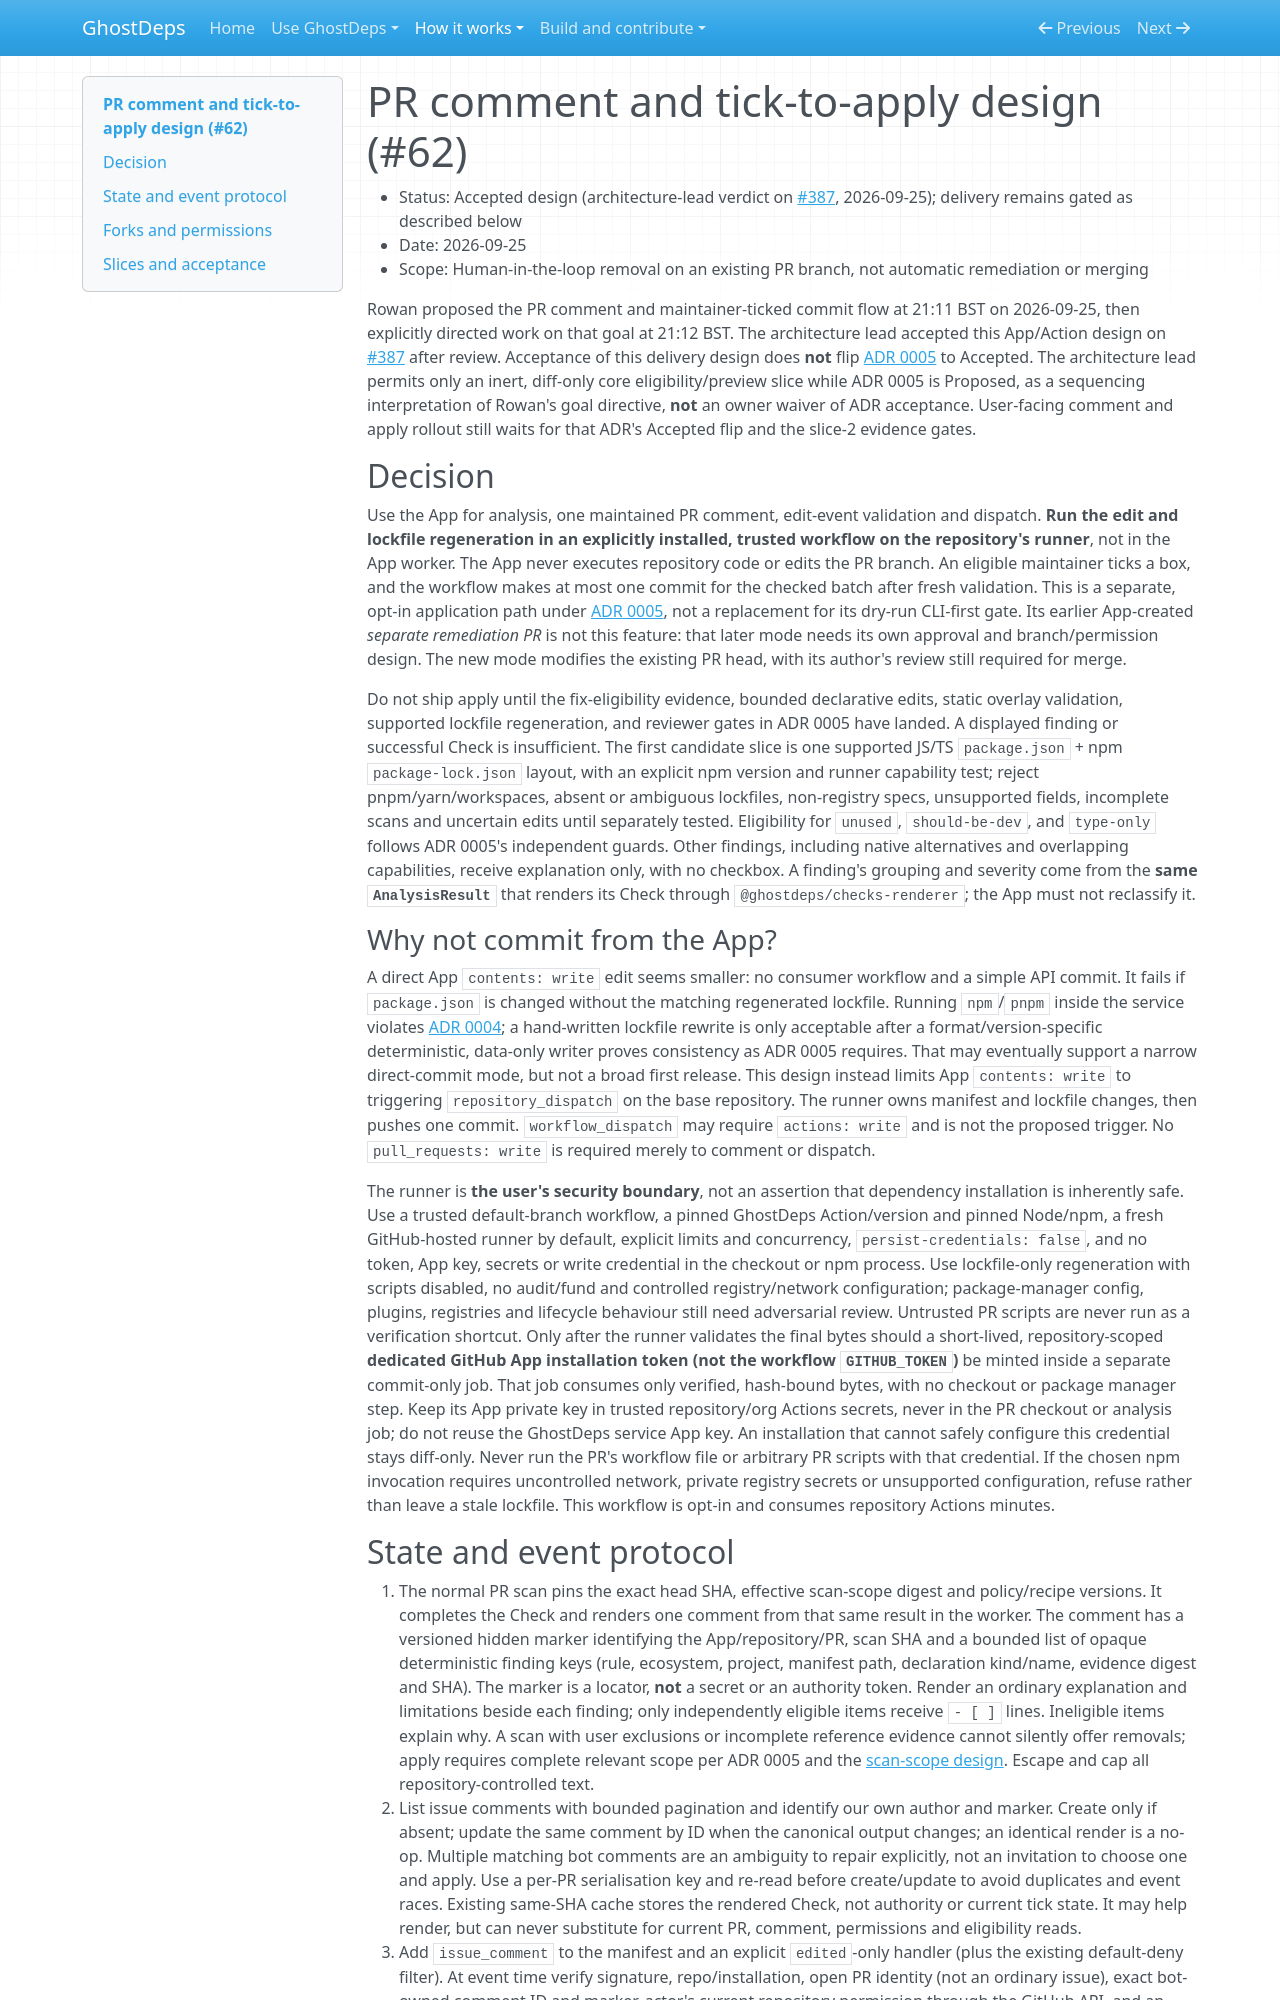

repository: rowkavdev/ghostdeps · page: pr-comment-apply-design/index.html · generator: mkdocs

# PR comment and tick-to-apply design (#62)

- Status: Accepted design (architecture-lead verdict on [#387](https://github.com/rowkavdev/ghostdeps/pull/387), 2026-09-25); delivery remains gated as described below
- Date: 2026-09-25
- Scope: Human-in-the-loop removal on an existing PR branch, not automatic remediation or merging

Rowan proposed the PR comment and maintainer-ticked commit flow at 21:11 BST on 2026-09-25, then explicitly directed work on that goal at 21:12 BST. The architecture lead accepted this App/Action design on [#387](https://github.com/rowkavdev/ghostdeps/pull/387) after review. Acceptance of this delivery design does **not** flip [ADR 0005](adr/0005-fix-generation-and-verification.md) to Accepted. The architecture lead permits only an inert, diff-only core eligibility/preview slice while ADR 0005 is Proposed, as a sequencing interpretation of Rowan's goal directive, **not** an owner waiver of ADR acceptance. User-facing comment and apply rollout still waits for that ADR's Accepted flip and the slice-2 evidence gates.

## Decision

Use the App for analysis, one maintained PR comment, edit-event validation and dispatch. **Run the edit and lockfile regeneration in an explicitly installed, trusted workflow on the repository's runner**, not in the App worker. The App never executes repository code or edits the PR branch. An eligible maintainer ticks a box, and the workflow makes at most one commit for the checked batch after fresh validation. This is a separate, opt-in application path under [ADR 0005](adr/0005-fix-generation-and-verification.md), not a replacement for its dry-run CLI-first gate. Its earlier App-created _separate remediation PR_ is not this feature: that later mode needs its own approval and branch/permission design. The new mode modifies the existing PR head, with its author's review still required for merge.

Do not ship apply until the fix-eligibility evidence, bounded declarative edits, static overlay validation, supported lockfile regeneration, and reviewer gates in ADR 0005 have landed. A displayed finding or successful Check is insufficient. The first candidate slice is one supported JS/TS `package.json` + npm `package-lock.json` layout, with an explicit npm version and runner capability test; reject pnpm/yarn/workspaces, absent or ambiguous lockfiles, non-registry specs, unsupported fields, incomplete scans and uncertain edits until separately tested. Eligibility for `unused`, `should-be-dev`, and `type-only` follows ADR 0005's independent guards. Other findings, including native alternatives and overlapping capabilities, receive explanation only, with no checkbox. A finding's grouping and severity come from the **same `AnalysisResult`** that renders its Check through `@ghostdeps/checks-renderer`; the App must not reclassify it.

### Why not commit from the App?

A direct App `contents: write` edit seems smaller: no consumer workflow and a simple API commit. It fails if `package.json` is changed without the matching regenerated lockfile. Running `npm`/`pnpm` inside the service violates [ADR 0004](adr/0004-analysis-sandboxing.md); a hand-written lockfile rewrite is only acceptable after a format/version-specific deterministic, data-only writer proves consistency as ADR 0005 requires. That may eventually support a narrow direct-commit mode, but not a broad first release. This design instead limits App `contents: write` to triggering `repository_dispatch` on the base repository. The runner owns manifest and lockfile changes, then pushes one commit. `workflow_dispatch` may require `actions: write` and is not the proposed trigger. No `pull_requests: write` is required merely to comment or dispatch.

The runner is **the user's security boundary**, not an assertion that dependency installation is inherently safe. Use a trusted default-branch workflow, a pinned GhostDeps Action/version and pinned Node/npm, a fresh GitHub-hosted runner by default, explicit limits and concurrency, `persist-credentials: false`, and no token, App key, secrets or write credential in the checkout or npm process. Use lockfile-only regeneration with scripts disabled, no audit/fund and controlled registry/network configuration; package-manager config, plugins, registries and lifecycle behaviour still need adversarial review. Untrusted PR scripts are never run as a verification shortcut. Only after the runner validates the final bytes should a short-lived, repository-scoped **dedicated GitHub App installation token (not the workflow `GITHUB_TOKEN`)** be minted inside a separate commit-only job. That job consumes only verified, hash-bound bytes, with no checkout or package manager step. Keep its App private key in trusted repository/org Actions secrets, never in the PR checkout or analysis job; do not reuse the GhostDeps service App key. An installation that cannot safely configure this credential stays diff-only. Never run the PR's workflow file or arbitrary PR scripts with that credential. If the chosen npm invocation requires uncontrolled network, private registry secrets or unsupported configuration, refuse rather than leave a stale lockfile. This workflow is opt-in and consumes repository Actions minutes.
